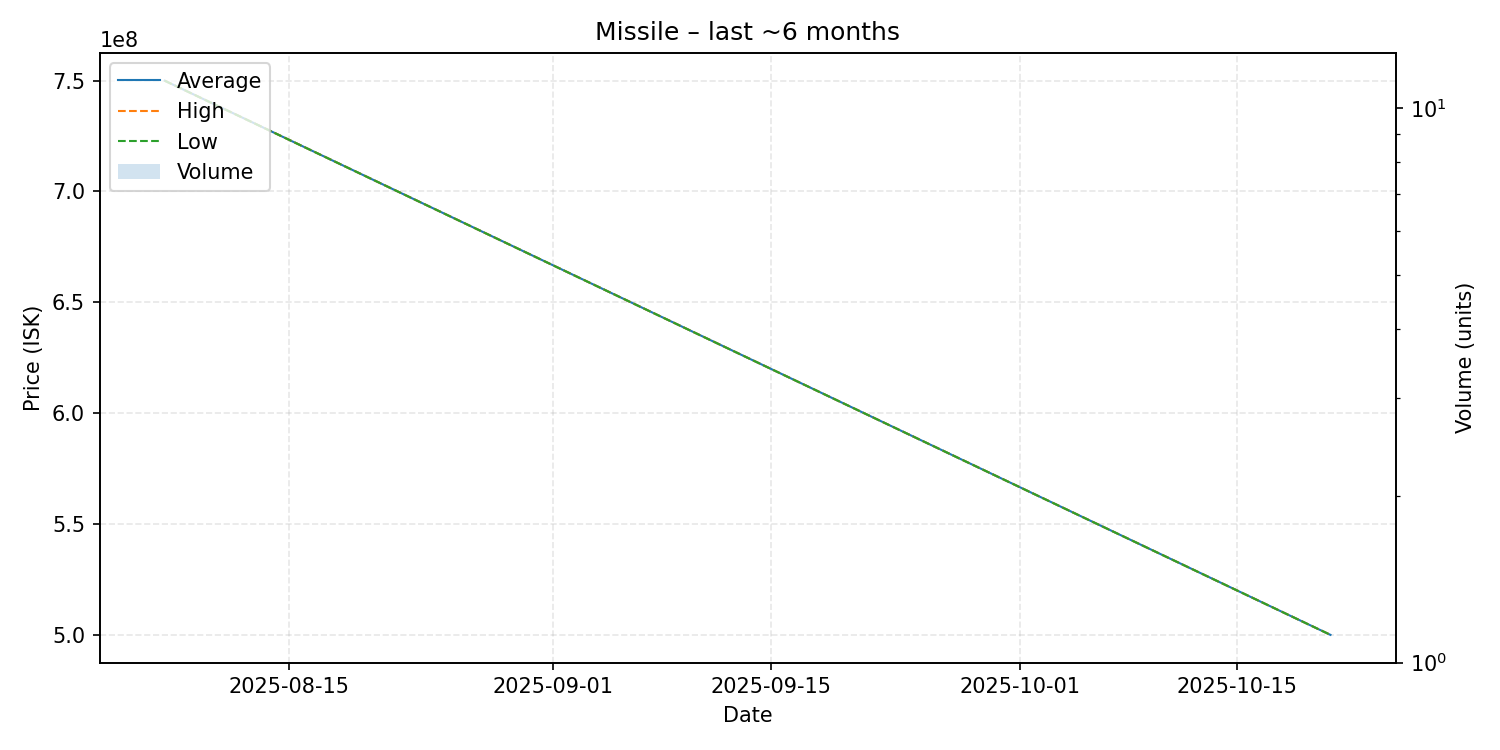

Source data for this figure (header and first rows):
date, average, highest, lowest, order_count, volume
2025-08-07, 750000000, 750000000, 750000000, 1, 1
2025-10-21, 499900000, 499900000, 499900000, 1, 1
